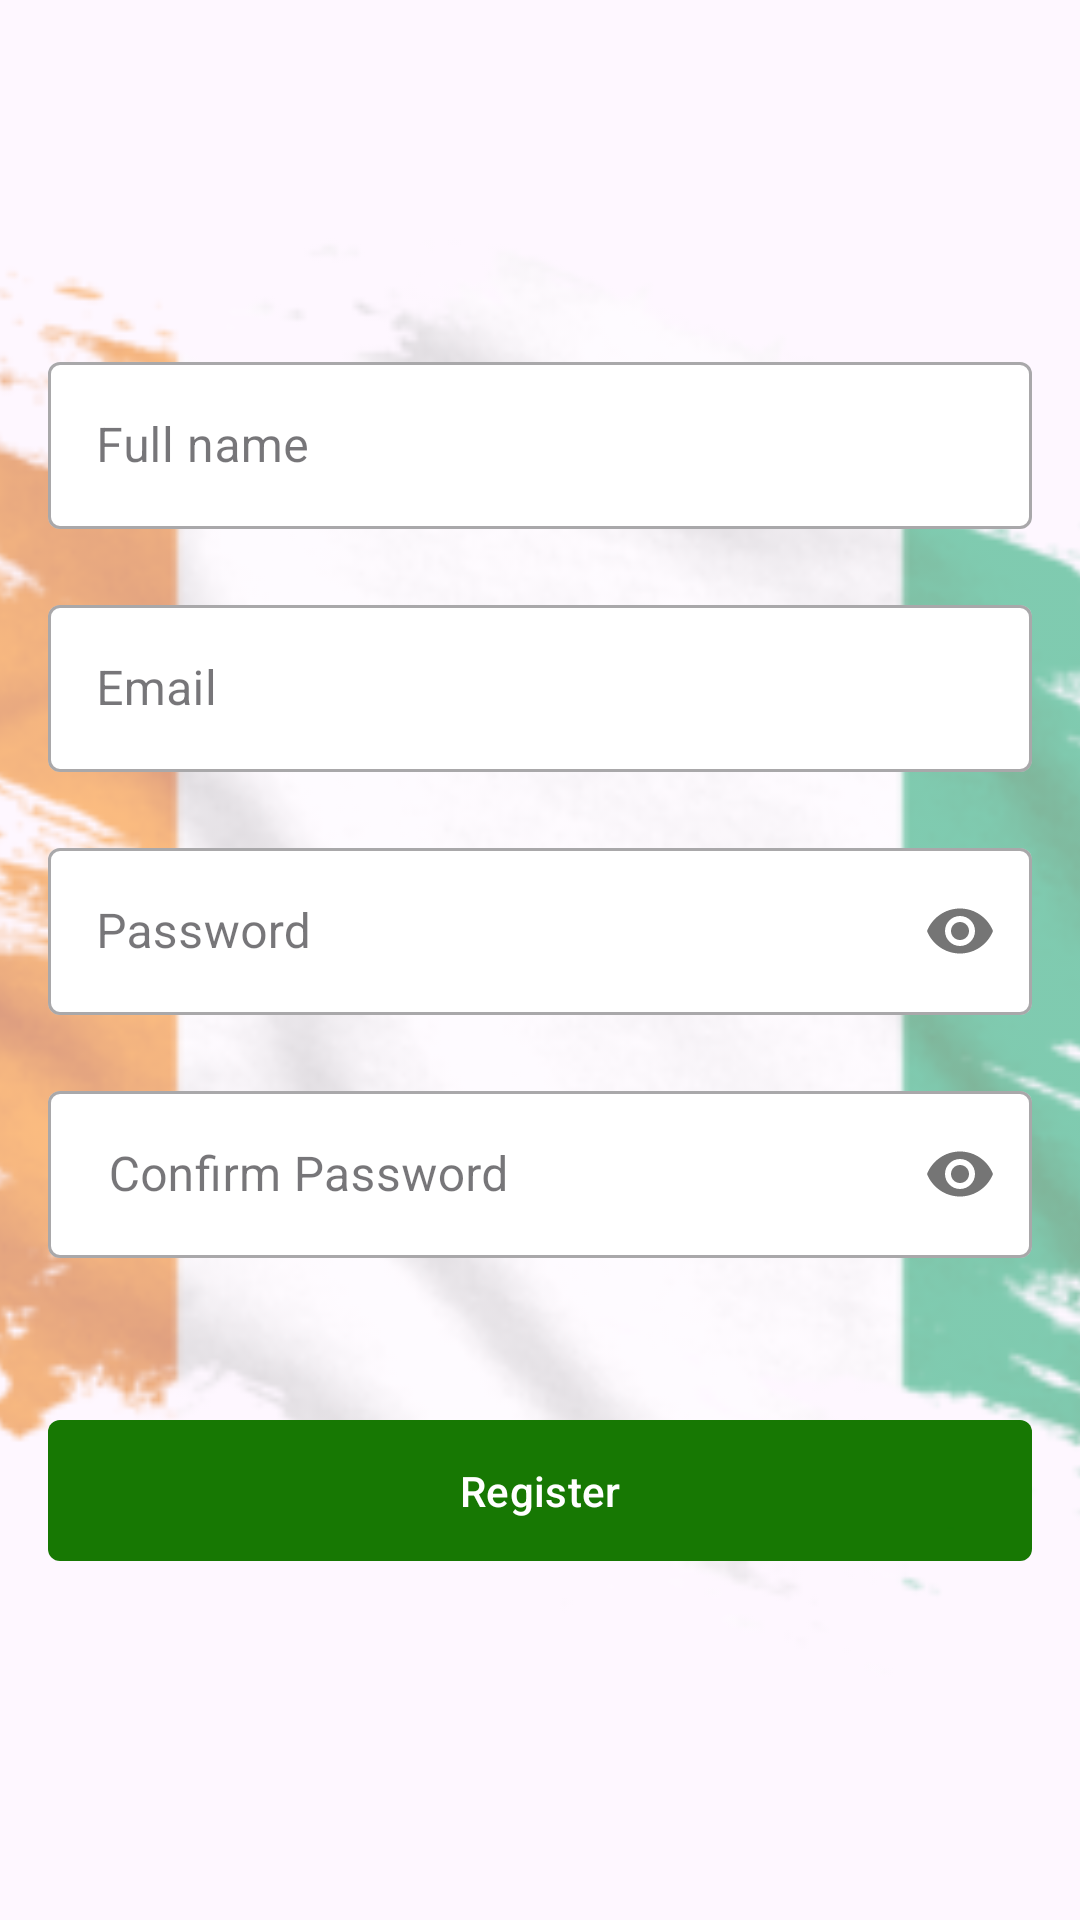

Layout XML and referenced resources for this Android screen:
<!-- AndroidManifest.xml: application theme Theme.ChatEquipe -->
<!-- res/layout/activity_register.xml -->
<?xml version="1.0" encoding="utf-8"?>
<RelativeLayout xmlns:android="http://schemas.android.com/apk/res/android"
    xmlns:app="http://schemas.android.com/apk/res-auto"
    xmlns:tools="http://schemas.android.com/tools"
    android:layout_width="match_parent"
    android:layout_height="match_parent"
    android:orientation="vertical"
    tools:context=".activities.AuthentificationActivityActivity">

    <ImageView
        android:layout_width="match_parent"
        android:layout_height="match_parent"
        android:alpha="0.5"
        android:scaleType="centerCrop"
        android:src="@drawable/background"
        />


    <LinearLayout
        android:layout_width="match_parent"
        android:layout_height="match_parent"
        android:gravity="center"
        android:orientation="vertical"
        android:padding="16dp">



        <com.google.android.material.textfield.TextInputLayout

            style="@style/Widget.MaterialComponents.TextInputLayout.OutlinedBox"
            android:layout_width="match_parent"
            android:layout_height="wrap_content"
            android:hint="Full name"
            app:boxBackgroundColor="@color/white">
            <com.google.android.material.textfield.TextInputEditText
                android:layout_width="match_parent"
                android:layout_height="wrap_content"
                android:inputType="textEmailAddress">
            </com.google.android.material.textfield.TextInputEditText>

        </com.google.android.material.textfield.TextInputLayout>


        <com.google.android.material.textfield.TextInputLayout

            style="@style/Widget.MaterialComponents.TextInputLayout.OutlinedBox"
            android:layout_width="match_parent"
            android:layout_height="wrap_content"
            android:layout_marginTop="20dp"
            android:hint="Email"
            app:boxBackgroundColor="@color/white">

            <com.google.android.material.textfield.TextInputEditText

                android:layout_width="match_parent"
                android:layout_height="wrap_content"
                android:inputType="textEmailAddress">
            </com.google.android.material.textfield.TextInputEditText>

        </com.google.android.material.textfield.TextInputLayout>


        <com.google.android.material.textfield.TextInputLayout

            style="@style/Widget.MaterialComponents.TextInputLayout.OutlinedBox"
            android:layout_width="match_parent"
            android:layout_height="wrap_content"
            android:layout_marginTop="20dp"
            android:hint="Password"
            app:boxBackgroundColor="@color/white"
            app:passwordToggleEnabled="true">

            <com.google.android.material.textfield.TextInputEditText

                android:layout_width="match_parent"
                android:layout_height="wrap_content"
                android:inputType="textPassword">
            </com.google.android.material.textfield.TextInputEditText>

        </com.google.android.material.textfield.TextInputLayout>


        <com.google.android.material.textfield.TextInputLayout

            style="@style/Widget.MaterialComponents.TextInputLayout.OutlinedBox"
            android:layout_width="match_parent"
            android:layout_height="wrap_content"
            android:layout_marginTop="20dp"
            android:hint=" Confirm Password"
            app:boxBackgroundColor="@color/white"
            app:passwordToggleEnabled="true">

            <com.google.android.material.textfield.TextInputEditText

                android:layout_width="match_parent"
                android:layout_height="wrap_content"
                android:inputType="textPassword">
            </com.google.android.material.textfield.TextInputEditText>

        </com.google.android.material.textfield.TextInputLayout>

        <com.google.android.material.button.MaterialButton
            android:layout_width="match_parent"
            android:layout_height="55dp"
            android:layout_gravity="center_horizontal"
            android:layout_marginTop="50dp"
            android:text="Register"
            app:cornerRadius="4dp"/>

    </LinearLayout>


</RelativeLayout>
<!-- resources referenced by this layout -->
<resources>
  <color name="white">#FFFFFFFF</color>
  <!-- drawable background: png bitmap (drawable, 86456 bytes) -->
  <style name="Theme.ChatEquipe" parent="Base.Theme.ChatEquipe">
          <item name="windowActionBar">false</item>
          <item name="windowNoTitle">true</item>
      </style>
  <style name="Base.Theme.ChatEquipe" parent="Theme.Material3.DayNight.NoActionBar">
          
          
          <item name="colorPrimary">@color/colorPrimary</item>
          <item name="colorPrimaryVariant">@color/colorPrimaryVariant</item>
          <item name="colorOnPrimary">@color/white</item>
  
          
          <item name="colorSecondary">@color/teal_200</item>
          <item name="colorSecondaryVariant">@color/teal_700</item>
          <item name="colorOnSecondary">@color/black</item>
          
          <item name="android:statusBarColor" tools:targetApi="l">?attr/colorPrimaryVariant</item>
          
      </style>
  <color name="colorPrimary">#FC157701</color>
  <color name="colorPrimaryVariant">#FF5722</color>
  <color name="teal_200">#3F51B5</color>
  <color name="teal_700">#2196F3</color>
  <color name="black">#FF000000</color>
</resources>
